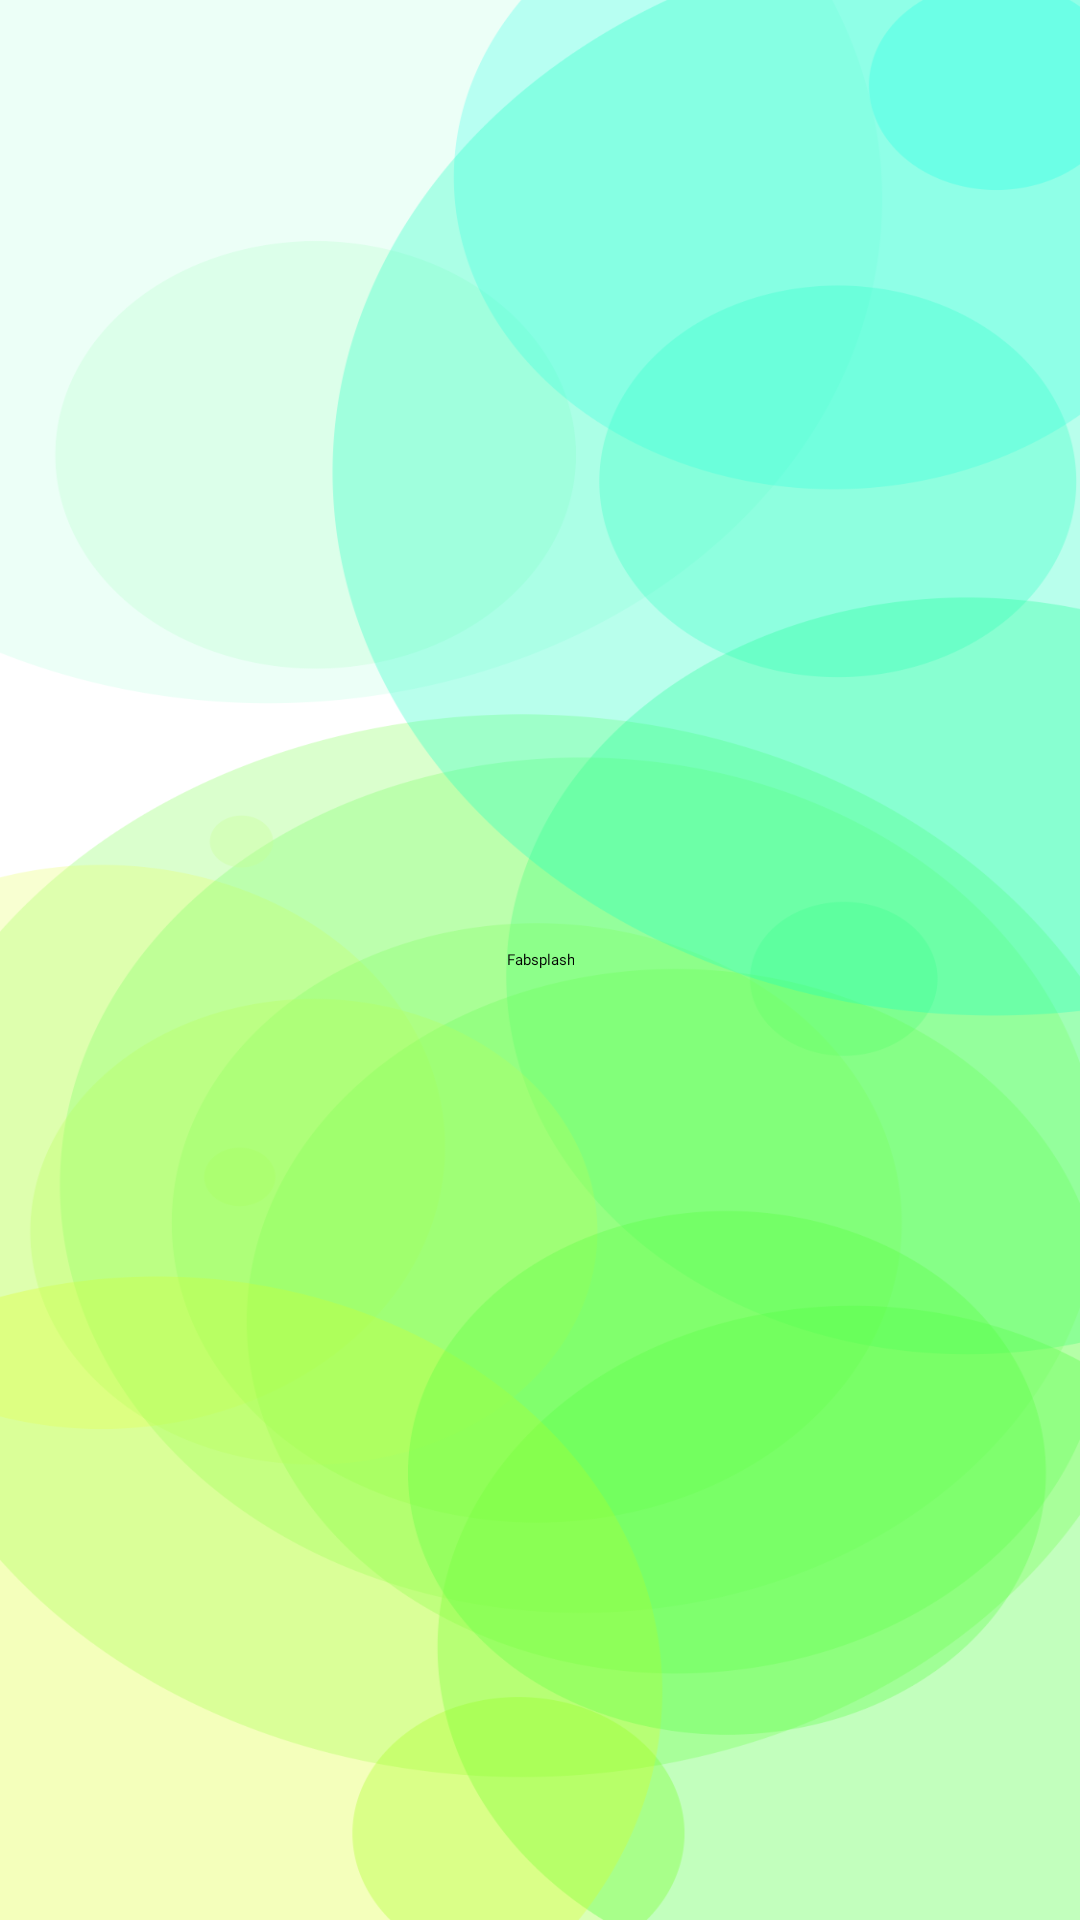

Here is an Android app screen rendered from its layout file. Give the layout XML and the strings, colors and styles it references.
<!-- AndroidManifest.xml: application theme Theme.dark -->
<!-- res/layout/activity_splash.xml -->
<?xml version="1.0" encoding="utf-8"?>
<LinearLayout xmlns:android="http://schemas.android.com/apk/res/android"
    xmlns:app="http://schemas.android.com/apk/res-auto"
    xmlns:tools="http://schemas.android.com/tools"
    android:layout_width="match_parent"
    android:layout_height="match_parent"
    android:background="@drawable/fabsplash_bg"
    android:gravity="center"
    android:orientation="vertical"
    tools:context=".ui.activity.SplashActivity">

    <TextView
        android:layout_width="wrap_content"
        android:layout_height="wrap_content"
        android:text="Fabsplash"
        android:gravity="center"
        android:textSize="@dimen/splash_textview"
        android:fontFamily="@font/archivo_black"
        android:layout_gravity="center"/>
    <ProgressBar
        android:layout_width="wrap_content"
        android:layout_height="wrap_content"/>
</LinearLayout>
<!-- resources referenced by this layout -->
<resources>
  <!-- drawable fabsplash_bg: png bitmap (drawable, 198463 bytes) -->
  <style name="Theme.dark" parent="Theme.MaterialComponents.DayNight.DarkActionBar">
          
          <item name="colorPrimary">@color/purple_200</item>
          <item name="colorPrimaryVariant">@color/purple_700</item>
          <item name="colorOnPrimary">@color/black</item>
          
          <item name="colorSecondary">@color/teal_200</item>
          <item name="colorSecondaryVariant">@color/teal_200</item>
          <item name="colorOnSecondary">@color/black</item>
          
          <item name="android:statusBarColor" tools:targetApi="l">?attr/colorPrimaryVariant</item>
          
          <item name="background_color">#131313</item>
          
          <item name="text_color">#ffff</item>
          
          <item name="button_color">#ffff</item>
      </style>
  <color name="purple_200">#FFBB86FC</color>
  <color name="purple_700">#FF3700B3</color>
  <color name="black">#FF000000</color>
  <color name="teal_200">#FF03DAC5</color>
</resources>
